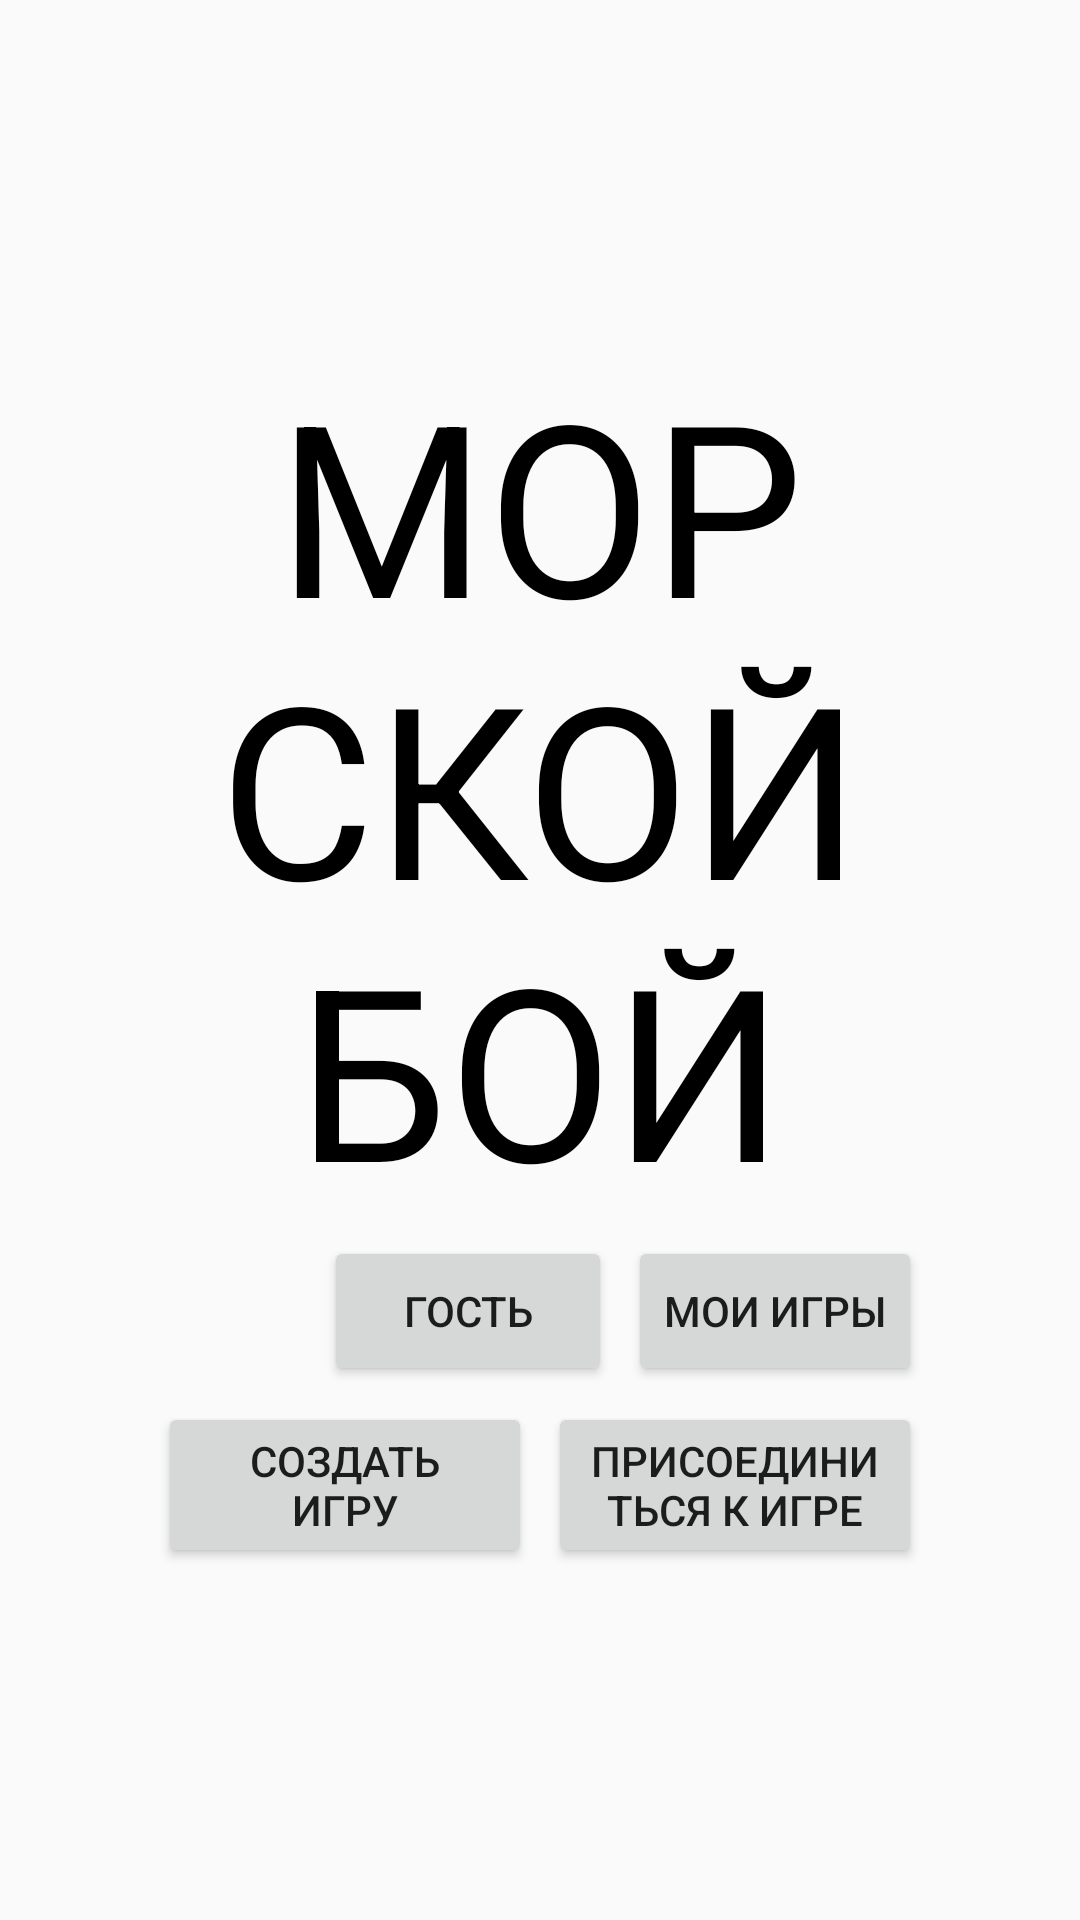

Write the Android layout XML for this screen, with the resource values it uses.
<!-- AndroidManifest.xml: application theme Theme.AppCompat.Light.NoActionBar.FullScreen -->
<!-- res/layout/activity_main.xml -->
<?xml version="1.0" encoding="utf-8"?>
<LinearLayout xmlns:android="http://schemas.android.com/apk/res/android"
    xmlns:tools="http://schemas.android.com/tools"
    android:layout_width="match_parent"
    android:layout_height="match_parent"
    tools:context=".MainActivity"
    android:orientation="vertical"
    android:paddingLeft="50dp"
    android:paddingRight="50dp"
    android:paddingTop="20dp"
    android:paddingBottom="20dp"
    android:gravity="center">

    <TextView
        android:layout_width="match_parent"
        android:layout_height="wrap_content"
        android:text="@string/title"
        android:textSize="80sp"
        android:gravity="center"
        android:textColor="@android:color/black"/>

    <LinearLayout
        android:layout_width="match_parent"
        android:layout_height="wrap_content"
        android:orientation="horizontal"
        android:id="@+id/user_layout">
        <ImageButton
            android:layout_width="wrap_content"
            android:minHeight="50dp"
            android:minWidth="50dp"
            style="@style/MyButton"
            android:background="@android:color/transparent"
            android:layout_height="match_parent"
            android:contentDescription="@string/dummy_content"
            android:id="@+id/user_image"
            android:src="@drawable/ic_person"/>
        <Button
            android:layout_width="0dp"
            android:layout_height="match_parent"
            android:id="@+id/user_name"
            android:text="@string/guest"
            android:layout_weight="1"
            style="@style/MyButton"/>
        <Button
            android:layout_width="wrap_content"
            android:layout_height="match_parent"
            android:id="@+id/stats_button"
            android:text="@string/history"
            style="@style/MyButton"
            />
    </LinearLayout>

    <LinearLayout
        android:layout_width="match_parent"
        android:layout_height="wrap_content"
        android:orientation="horizontal">
        <Button
            android:layout_width="0dp"
            android:layout_height="match_parent"
            android:layout_weight="1"
            style="@style/MyButton"
            android:text="@string/create"
            android:id="@+id/create_button"/>
        <Button
            android:layout_width="0dp"
            android:layout_height="match_parent"
            android:layout_weight="1"
            style="@style/MyButton"
            android:text="@string/join"
            android:id="@+id/join_button"/>
    </LinearLayout>


</LinearLayout>
<!-- resources referenced by this layout -->
<resources>
  <string name="create">Создать игру</string>
  <string name="dummy_content">DUMMY\nCONTENT</string>
  <string name="guest">Гость</string>
  <string name="history">Мои игры</string>
  <string name="join">Присоединиться к игре</string>
  <string name="title">МОРСКОЙ БОЙ</string>
  <style name="MyButton" parent="TextAppearance.AppCompat.Widget.Button">
          <item name="android:layout_margin">2.5dp</item>
          <item name="android:drawable">@drawable/button</item>
      </style>
  <style name="Theme.AppCompat.Light.NoActionBar.FullScreen" parent="@style/Theme.AppCompat.Light.NoActionBar">
          <item name="android:windowNoTitle">true</item>
          <item name="android:windowActionBar">false</item>
          <item name="android:windowFullscreen">true</item>
          <item name="android:windowContentOverlay">@null</item>
          <item name="android:orientation">horizontal</item>
          <item name="android:screenOrientation">landscape</item>
      </style>
</resources>
